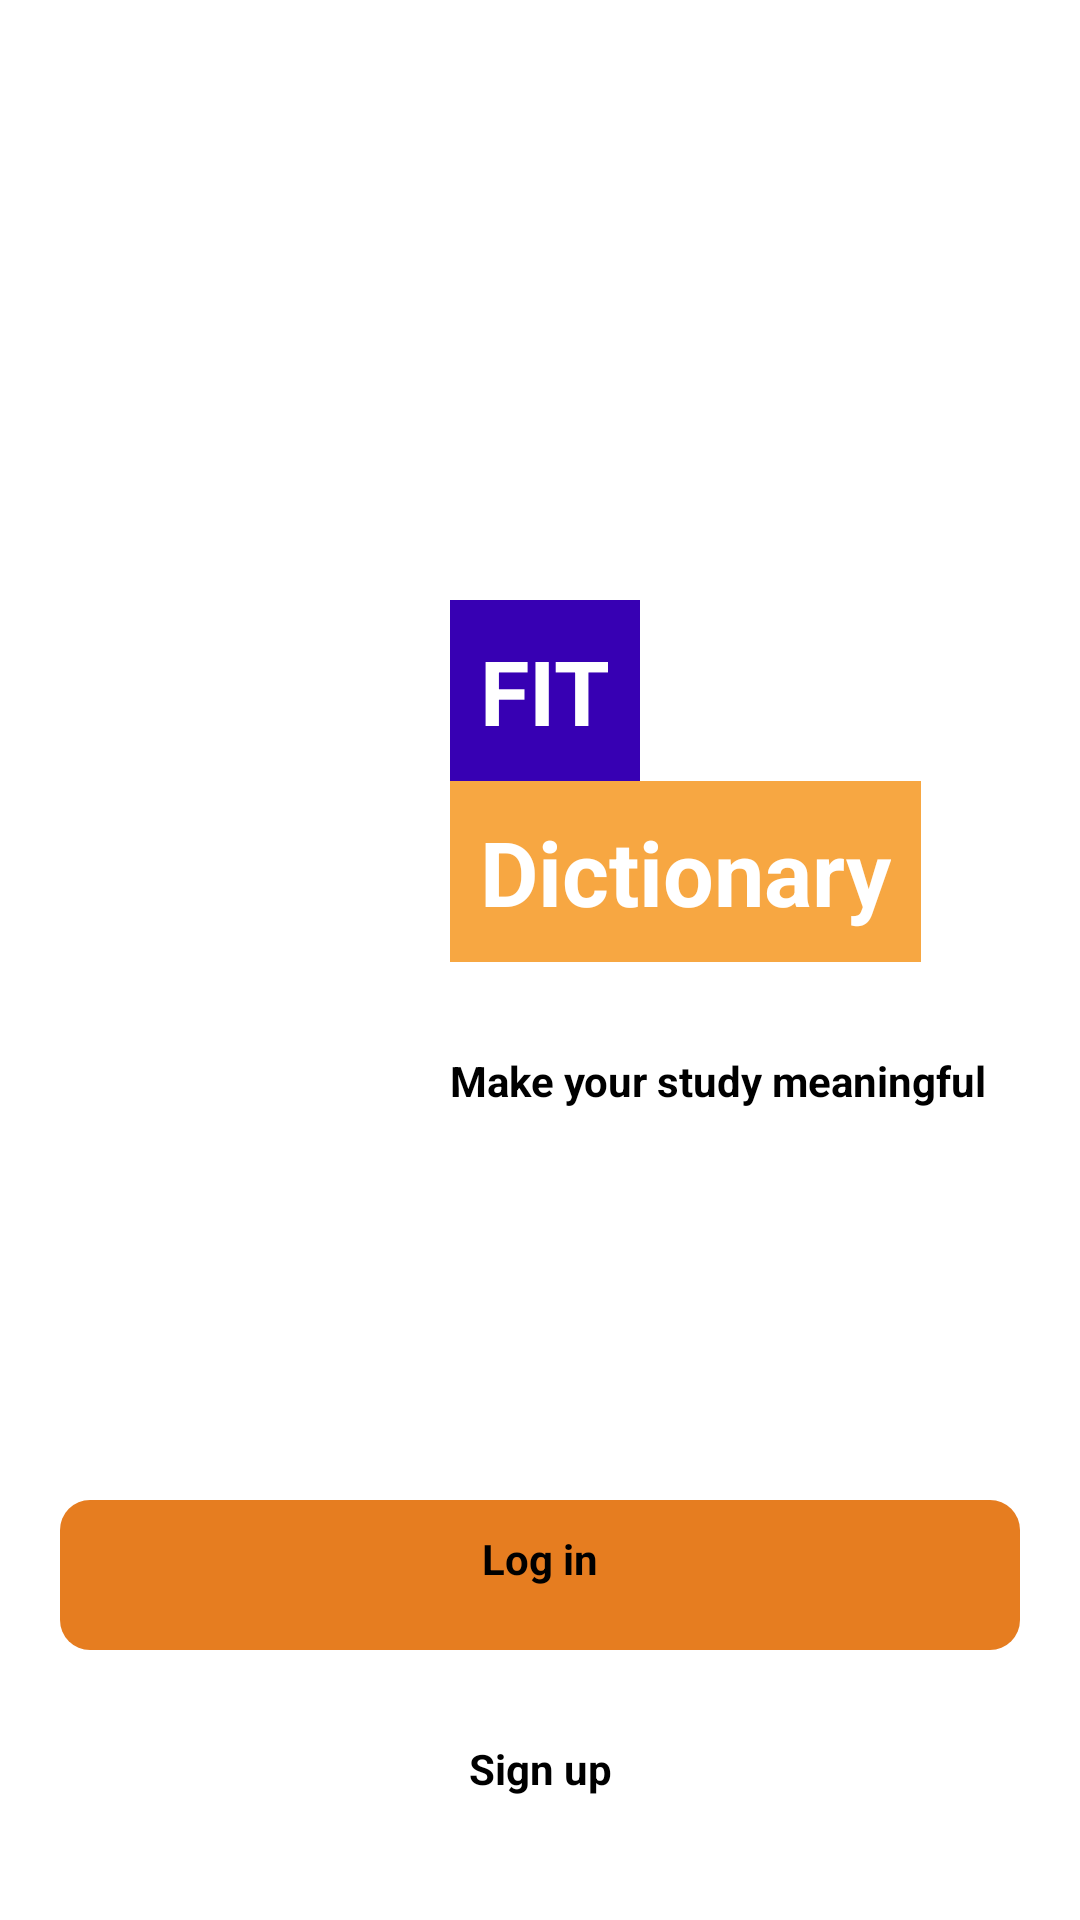

Reconstruct the res/layout file that produces this screen, plus the resources it refers to.
<!-- AndroidManifest.xml: application theme Theme.FitDictionary -->
<!-- res/layout/fragment_introduce.xml -->
<?xml version="1.0" encoding="utf-8"?>
<androidx.constraintlayout.widget.ConstraintLayout xmlns:android="http://schemas.android.com/apk/res/android"
    xmlns:app="http://schemas.android.com/apk/res-auto"
    xmlns:tools="http://schemas.android.com/tools"
    android:id="@+id/frameLayout"
    android:layout_width="match_parent"
    android:layout_height="match_parent"
    tools:context=".introduce_screen.IntroduceFragment">

    <androidx.constraintlayout.widget.ConstraintLayout
        android:layout_width="wrap_content"
        android:layout_height="wrap_content"
        android:id="@+id/fit_constraint_intro_2"
        app:layout_constraintStart_toStartOf="parent"
        app:layout_constraintTop_toTopOf="parent"
        android:layout_marginTop="200dp"
        android:layout_marginStart="150dp"
        android:background="@color/purple_700"
        android:padding="10dp">
        <TextView
            android:id="@+id/fit_tv_intro"
            android:layout_width="wrap_content"
            android:layout_height="wrap_content"
            android:text="@string/fit"
            android:textColor="@color/white"
            android:textStyle="bold"
            android:textSize="30sp"
            app:layout_constraintEnd_toEndOf="parent"
            app:layout_constraintStart_toStartOf="parent"
            app:layout_constraintTop_toTopOf="parent"
            app:layout_constraintBottom_toBottomOf="parent"/>
    </androidx.constraintlayout.widget.ConstraintLayout>
    <androidx.constraintlayout.widget.ConstraintLayout
        android:layout_width="wrap_content"
        android:layout_height="wrap_content"
        android:id="@+id/dictionary_constraint_intro_2"
        app:layout_constraintStart_toStartOf="@+id/fit_constraint_intro_2"
        app:layout_constraintTop_toBottomOf="@+id/fit_constraint_intro_2"
        android:padding="10dp"
        android:background="@color/orange">
        <TextView
            android:layout_width="wrap_content"
            android:layout_height="wrap_content"
            android:text="@string/dictionary"
            app:layout_constraintStart_toStartOf="parent"
            app:layout_constraintTop_toTopOf="parent"
            app:layout_constraintEnd_toEndOf="parent"
            app:layout_constraintBottom_toBottomOf="parent"
            android:textStyle="bold"
            android:textColor="@color/white"
            android:textSize="30sp"/>
    </androidx.constraintlayout.widget.ConstraintLayout>


    <TextView
        android:layout_width="wrap_content"
        android:layout_height="wrap_content"
        android:id="@+id/intro_login"
        android:text="@string/make_your_study_meaningful"
        android:textColor="@color/black"
        android:textStyle="bold"
        app:layout_constraintTop_toBottomOf="@+id/dictionary_constraint_intro_2"
        app:layout_constraintStart_toStartOf="@+id/dictionary_constraint_intro_2"
        android:layout_marginTop="30dp"/>
    <androidx.constraintlayout.widget.ConstraintLayout
        android:layout_width="match_parent"
        android:layout_height="50dp"
        android:id="@+id/login_bar_login"
        android:padding="10dp"
        android:layout_margin="20dp"
        android:background="@drawable/background_button"
        app:layout_constraintBottom_toTopOf="@id/signup_bar_login"
        app:layout_constraintStart_toStartOf="parent"
        app:layout_constraintEnd_toEndOf="parent">
        <TextView
            android:layout_width="wrap_content"
            android:layout_height="wrap_content"
            android:text="@string/login"
            android:gravity="center_horizontal"
            android:textColor="@color/black"
            android:textStyle="bold"
            app:layout_constraintTop_toTopOf="parent"
            app:layout_constraintStart_toStartOf="parent"
            app:layout_constraintEnd_toEndOf="parent"
            />
        <ImageView
            android:layout_width="30dp"
            android:layout_height="30dp"
            android:src="@drawable/ic_baseline_navigate_next_24"
            app:layout_constraintTop_toTopOf="parent"
            app:layout_constraintBottom_toBottomOf="parent"
            app:layout_constraintEnd_toEndOf="parent"/>

    </androidx.constraintlayout.widget.ConstraintLayout>
    <androidx.constraintlayout.widget.ConstraintLayout
        android:layout_width="match_parent"
        android:layout_height="50dp"
        android:id="@+id/signup_bar_login"
        android:padding="10dp"
        android:layout_margin="20dp"
        app:layout_constraintBottom_toBottomOf="parent"
        app:layout_constraintStart_toStartOf="parent"
        app:layout_constraintEnd_toEndOf="parent">
        <TextView
            android:layout_width="wrap_content"
            android:layout_height="wrap_content"
            android:text="@string/signup"
            android:textColor="@color/black"
            android:textStyle="bold"
            android:gravity="center_horizontal"
            app:layout_constraintTop_toTopOf="parent"
            app:layout_constraintStart_toStartOf="parent"
            app:layout_constraintEnd_toEndOf="parent"
            />
        <ImageView
            android:layout_width="30dp"
            android:layout_height="30dp"
            android:src="@drawable/ic_baseline_navigate_next_24"
            app:layout_constraintTop_toTopOf="parent"
            app:layout_constraintBottom_toBottomOf="parent"
            app:layout_constraintEnd_toEndOf="parent"/>

    </androidx.constraintlayout.widget.ConstraintLayout>





</androidx.constraintlayout.widget.ConstraintLayout>
<!-- resources referenced by this layout -->
<resources>
  <color name="black">#FF000000</color>
  <color name="orange">#F7A742</color>
  <color name="purple_700">#FF3700B3</color>
  <color name="white">#FFFFFFFF</color>
  <!-- drawable background_button (drawable) -->
  <?xml version="1.0" encoding="utf-8"?>
  <shape xmlns:android="http://schemas.android.com/apk/res/android">
      <solid android:color="@color/nice"/>
      <corners android:radius="10dp"/>
  
  </shape>
  <string name="dictionary">Dictionary</string>
  <string name="fit">FIT</string>
  <string name="login">Log in</string>
  <string name="make_your_study_meaningful">Make your study meaningful</string>
  <string name="signup">Sign up</string>
  <style name="Theme.FitDictionary" parent="Theme.MaterialComponents.DayNight.NoActionBar">
          
          <item name="colorPrimary">@color/shrine_pink_100</item>
          <item name="colorPrimaryVariant">@color/purple_700</item>
          <item name="colorOnPrimary">@color/white</item>
          
          <item name="colorSecondary">@color/teal_200</item>
          <item name="colorSecondaryVariant">@color/teal_700</item>
          <item name="colorOnSecondary">@color/black</item>
          
          <item name="android:statusBarColor" tools:targetApi="l">?attr/colorPrimaryVariant</item>
          
      </style>
  <color name="nice">#e67d20</color>
  <color name="teal_200">#FF03DAC5</color>
  <color name="teal_700">#FF018786</color>
</resources>
